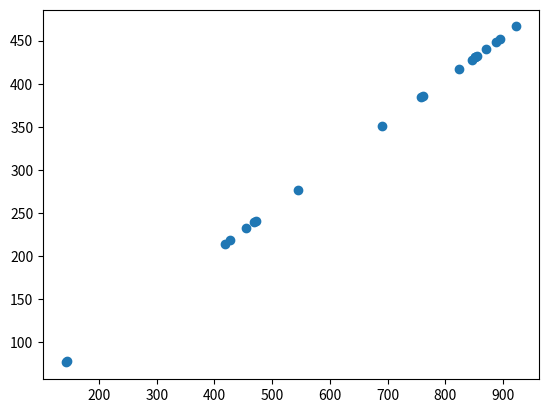

This figure's Python source:
import random
import matplotlib.pyplot as plt
import numpy

x_value = []
y_value = []


def find_xy():
    m_value = 0.5
    b_value = 5

    for i in range(20):
        x_value.append(random.randint(1, 1000))

    for i in x_value:
        y_value.append(i*m_value+b_value)
    plt.scatter(x_value, y_value)
    plt.show()


find_xy()


def intercept(x_bar, y_bar, b1):
    my_intercept = y_bar - (b1 * x_bar)
    return my_intercept


def find_means(x, y):
    mean_x = sum(x_value) / len(x_value)
    mean_y = sum(y_value) / len(y_value)

    num = 0
    den = 0

    x_len = len(x_value)
    for i in range(x_len):
        num += (x_value[i] - mean_x) * (y_value[i] - mean_y)
        den += (x_value[i] - mean_x)**2
    b1_value = num / den
    return b1_value, mean_x, mean_y


b1, x_bar, y_bar = find_means(x_value, y_value)
b0 = intercept(x_bar, y_bar, b1)
print(b1)















